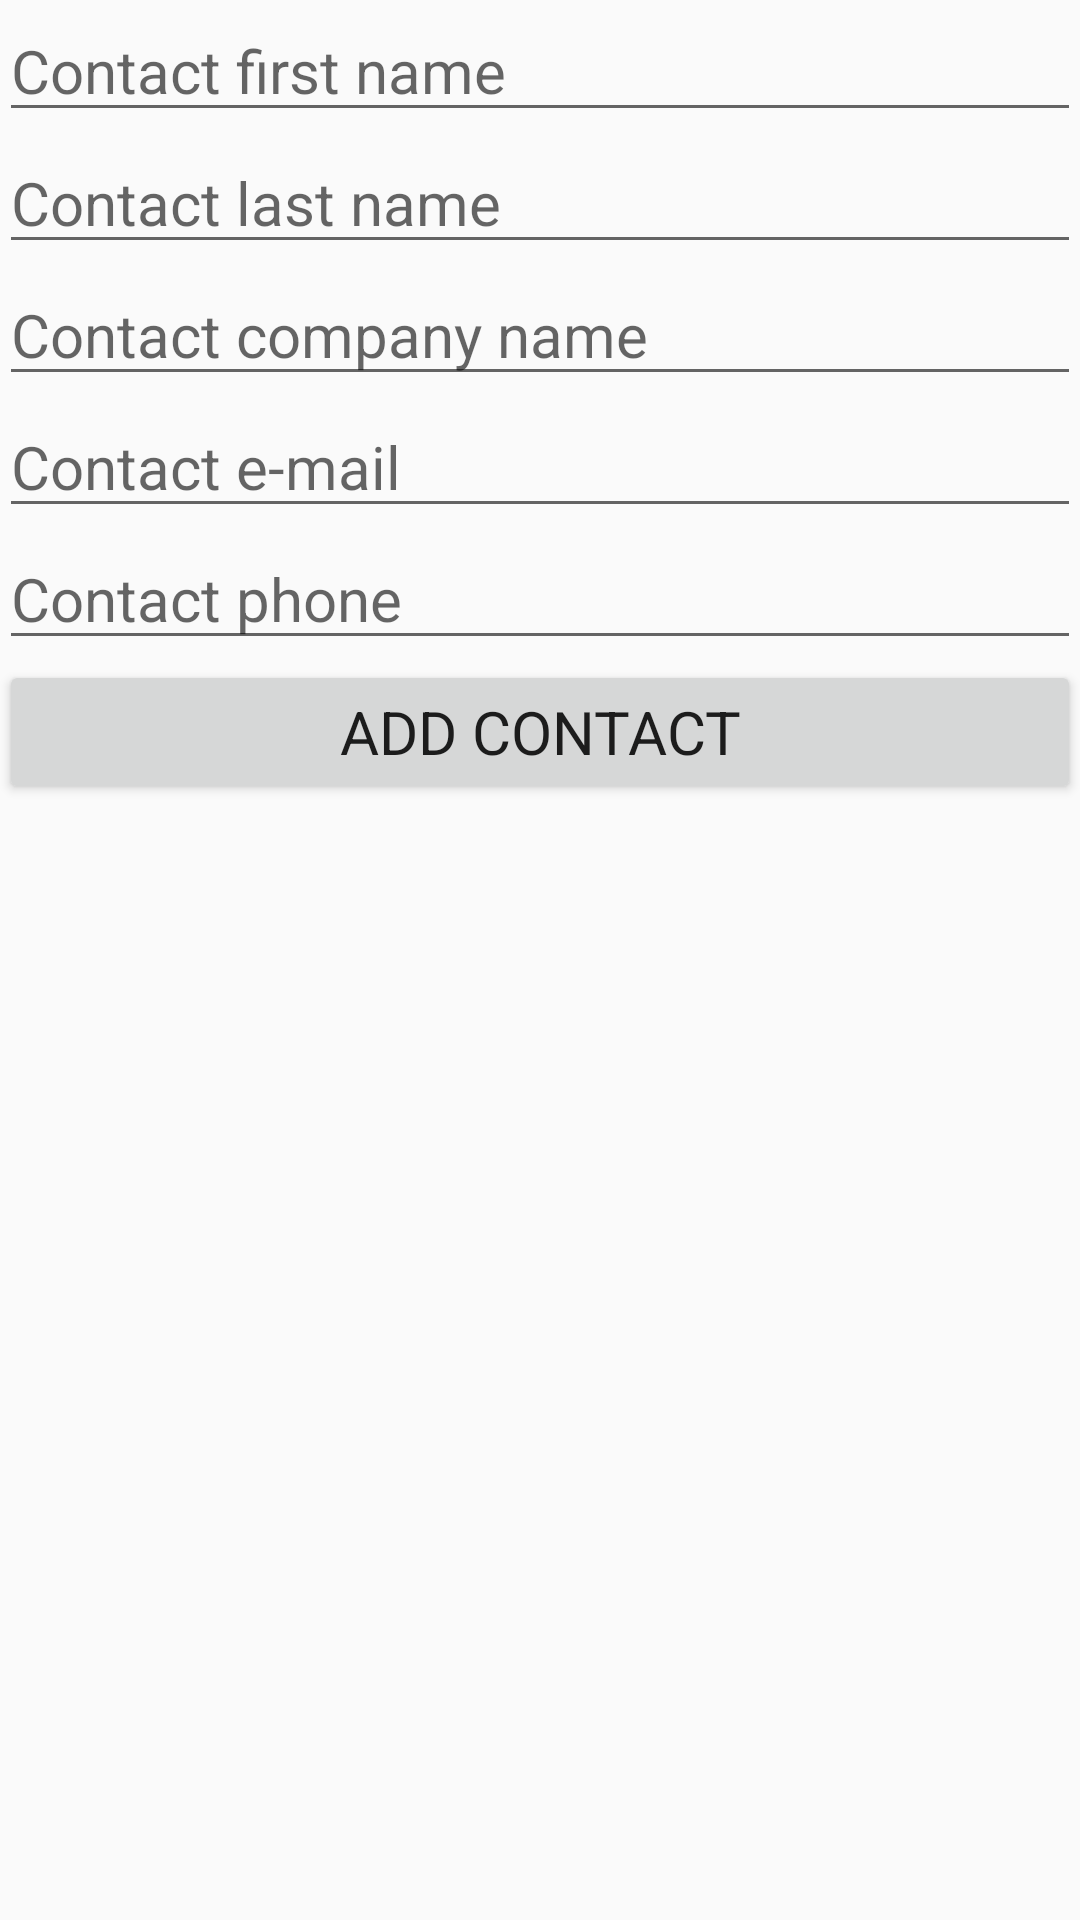

Reconstruct the res/layout file that produces this screen, plus the resources it refers to.
<!-- AndroidManifest.xml: application theme AppTheme -->
<!-- res/layout/activity_contact.xml -->
<?xml version="1.0" encoding="utf-8"?>
<LinearLayout xmlns:android="http://schemas.android.com/apk/res/android"
    android:id="@+id/addContactLinearLayout"
    android:layout_width="match_parent"
    android:layout_height="match_parent"
    android:orientation="vertical"
    android:paddingBottom="@dimen/activity_vertical_margin"
    android:paddingLeft="@dimen/activity_horizontal_margin"
    android:paddingRight="@dimen/activity_horizontal_margin"
    android:paddingTop="@dimen/activity_vertical_margin">

    <EditText
        android:id="@+id/firstNameEditText"
        style="@style/AppTheme.Text"
        android:layout_width="match_parent"
        android:layout_height="wrap_content"
        android:hint="@string/contact_first_name_hint"
        android:inputType="text" />

    <EditText
        android:id="@+id/lastNameEditText"
        style="@style/AppTheme.Text"
        android:layout_width="match_parent"
        android:layout_height="wrap_content"
        android:hint="@string/contact_last_name_hint"
        android:inputType="text" />

    <EditText
        android:id="@+id/companyNameEditText"
        style="@style/AppTheme.Text"
        android:layout_width="match_parent"
        android:layout_height="wrap_content"
        android:hint="@string/contact_company_name_hint"
        android:inputType="text" />

    <EditText
        android:id="@+id/emailEditText"
        style="@style/AppTheme.Text"
        android:layout_width="match_parent"
        android:layout_height="wrap_content"
        android:hint="@string/contact_email_hint"
        android:inputType="text" />

    <EditText
        android:id="@+id/phoneEditText"
        style="@style/AppTheme.Text"
        android:layout_width="match_parent"
        android:layout_height="wrap_content"
        android:hint="@string/contact_phone_hint"
        android:inputType="text" />

    <LinearLayout
        android:id="@+id/editButtonsLinearLayout"
        android:layout_width="match_parent"
        android:layout_height="wrap_content"
        android:orientation="vertical"
        android:visibility="gone">

        <LinearLayout
            android:layout_width="match_parent"
            android:layout_height="wrap_content"
            android:orientation="horizontal"
            android:weightSum="1">

            <Button
                android:id="@+id/editContactButton"
                style="@style/AppTheme.Text"
                android:layout_width="0px"
                android:layout_height="wrap_content"
                android:layout_weight="0.5"
                android:text="@string/edit_contact" />

            <Button
                android:id="@+id/removeContactButton"
                style="@style/AppTheme.Text"
                android:layout_width="0px"
                android:layout_height="wrap_content"
                android:layout_weight="0.5"
                android:text="@string/remove_contact" />
        </LinearLayout>

        <Button
            android:id="@+id/addPhotoButton"
            style="@style/AppTheme.Text"
            android:layout_width="match_parent"
            android:layout_height="wrap_content"
            android:text="@string/add_photo" />

    </LinearLayout>

    <LinearLayout
        android:id="@+id/imageLinearLayout"
        android:layout_width="match_parent"
        android:layout_height="wrap_content"
        android:orientation="horizontal"
        android:visibility="gone">

        <ImageView
            android:id="@+id/photoImageView"
            android:layout_width="200px"
            android:layout_height="200px"/>

        <Button
            android:id="@+id/sendPhotoButton"
            android:layout_width="wrap_content"
            android:layout_height="wrap_content"
            android:text="@string/send_photo"/>
    </LinearLayout>


    <Button
        android:id="@+id/addContactButton"
        style="@style/AppTheme.Text"
        android:layout_width="match_parent"
        android:layout_height="wrap_content"
        android:text="@string/add_contact" />

</LinearLayout>
<!-- resources referenced by this layout -->
<resources>
  <string name="add_contact">Add Contact</string>
  <string name="add_photo">Add photo</string>
  <string name="contact_company_name_hint">Contact company name</string>
  <string name="contact_email_hint">Contact e-mail</string>
  <string name="contact_first_name_hint">Contact first name</string>
  <string name="contact_last_name_hint">Contact last name</string>
  <string name="contact_phone_hint">Contact phone</string>
  <string name="edit_contact">Edit Contact</string>
  <string name="remove_contact">Remove</string>
  <string name="send_photo">Send photo</string>
  <style name="AppTheme.Text" parent="TextAppearance.AppCompat">
          <item name="android:textSize">20dp</item>
      </style>
  <style name="AppTheme" parent="Theme.AppCompat.Light.DarkActionBar">
          
          <item name="colorPrimary">@color/colorPrimary</item>
          <item name="colorPrimaryDark">@color/colorPrimaryDark</item>
          <item name="colorAccent">@color/colorAccent</item>
      </style>
  <!-- not gathered from this repository: default colours our renderer supplied (Android Studio template values) -->
  <color name="colorPrimary">#FF6200EE</color>
  <color name="colorPrimaryDark">#FF3700B3</color>
  <color name="colorAccent">#FF03DAC5</color>
</resources>
